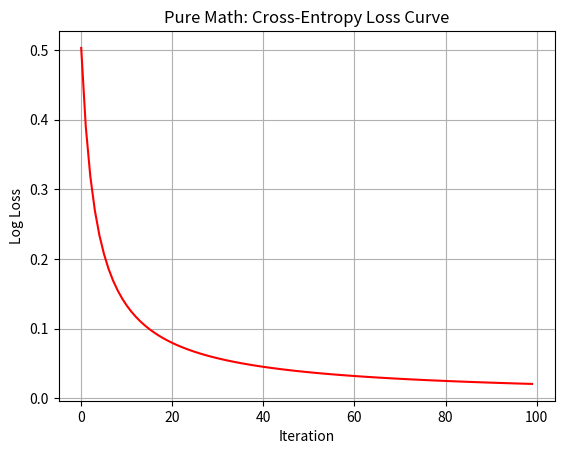

This figure's Python source:
import numpy as np
import matplotlib.pyplot as plt


def zscore_normalize(X):
    mean = np.mean(X, axis=0)  # 平均数
    std = np.std(X, axis=0) # 标准差
    X_norm = ( X - mean ) / std  # 缩放
    return X_norm, mean, std



def sigmoid(x):
    """
        纯粹的 Sigmoid 数学公式：1 / (1 + e^-z)
    """
    return 1 / (1 + np.exp(-x))



def compute_cost_logistic(X, y, w, b):
    """
        纯粹的交叉熵数学公式： -y*log(f) - (1-y)*log(1-f)
    """

    m = X.shape[0]

    z_prev =  X @ w + b #  这里单独拿出来是对应线性回归 perv

    y_prev = sigmoid(z_prev) # 这是真正的预测值

    loss = -y * np.log(y_prev) - (1 - y) * np.log(1 - y_prev)

    return np.sum(loss) / m


def compute_dj(X, y, w, b):
    """
    纯粹的梯度求导结果：与线性回归一字不差！
    """

    m = X.shape[0]

    f_wb = sigmoid(X @ w + b)  # 预测值

    err = f_wb - y  # 误差 m X 1 矩阵

    # （预测值 - 实际值）* 特征 的和 刚好就是 矩阵 X 的转置矩阵 @ 误差
    dj_dw =  (X.T @ err) / m
    dj_db = np.sum(err) / m

    return dj_dw, dj_db


def gradient_descent(X, y, w_in, b_in, alpha, iterations):
    w = np.copy(w_in)
    b = b_in
    J_history = []
    for i in range(iterations):
        dw, db = compute_dj(X, y, w, b)

        w = w - alpha * dw
        b = b - alpha * db

        cost = compute_cost_logistic(X, y, w, b)

        J_history.append(cost)
        print(f"迭代 {i:4d}: 交叉熵 Cost = {cost:10.4f}")

    return w, b, J_history


X_train = np.array([
    [1.2, 35], [1.5, 42], [1.8, 38], [2.0, 50],
    [4.5, 65], [5.0, 70], [5.5, 58], [6.2, 80]
])
y_train = np.array([0, 0, 0, 0, 1, 1, 1, 1])

X_norm, mu, sigma = zscore_normalize(X_train)

w_init = np.zeros(X_norm.shape[1])
b_init = 0.
alpha = 0.5
iterations = 100

w_final, b_final, J_hist = gradient_descent(X_norm, y_train, w_init, b_init, alpha, iterations)

print(f"\n训练完成！完美参数: w = {w_final}, b = {b_final}")

plt.plot(J_hist, color='red')
plt.title("Pure Math: Cross-Entropy Loss Curve")
plt.xlabel("Iteration")
plt.ylabel("Log Loss")
plt.grid(True)
plt.show()
